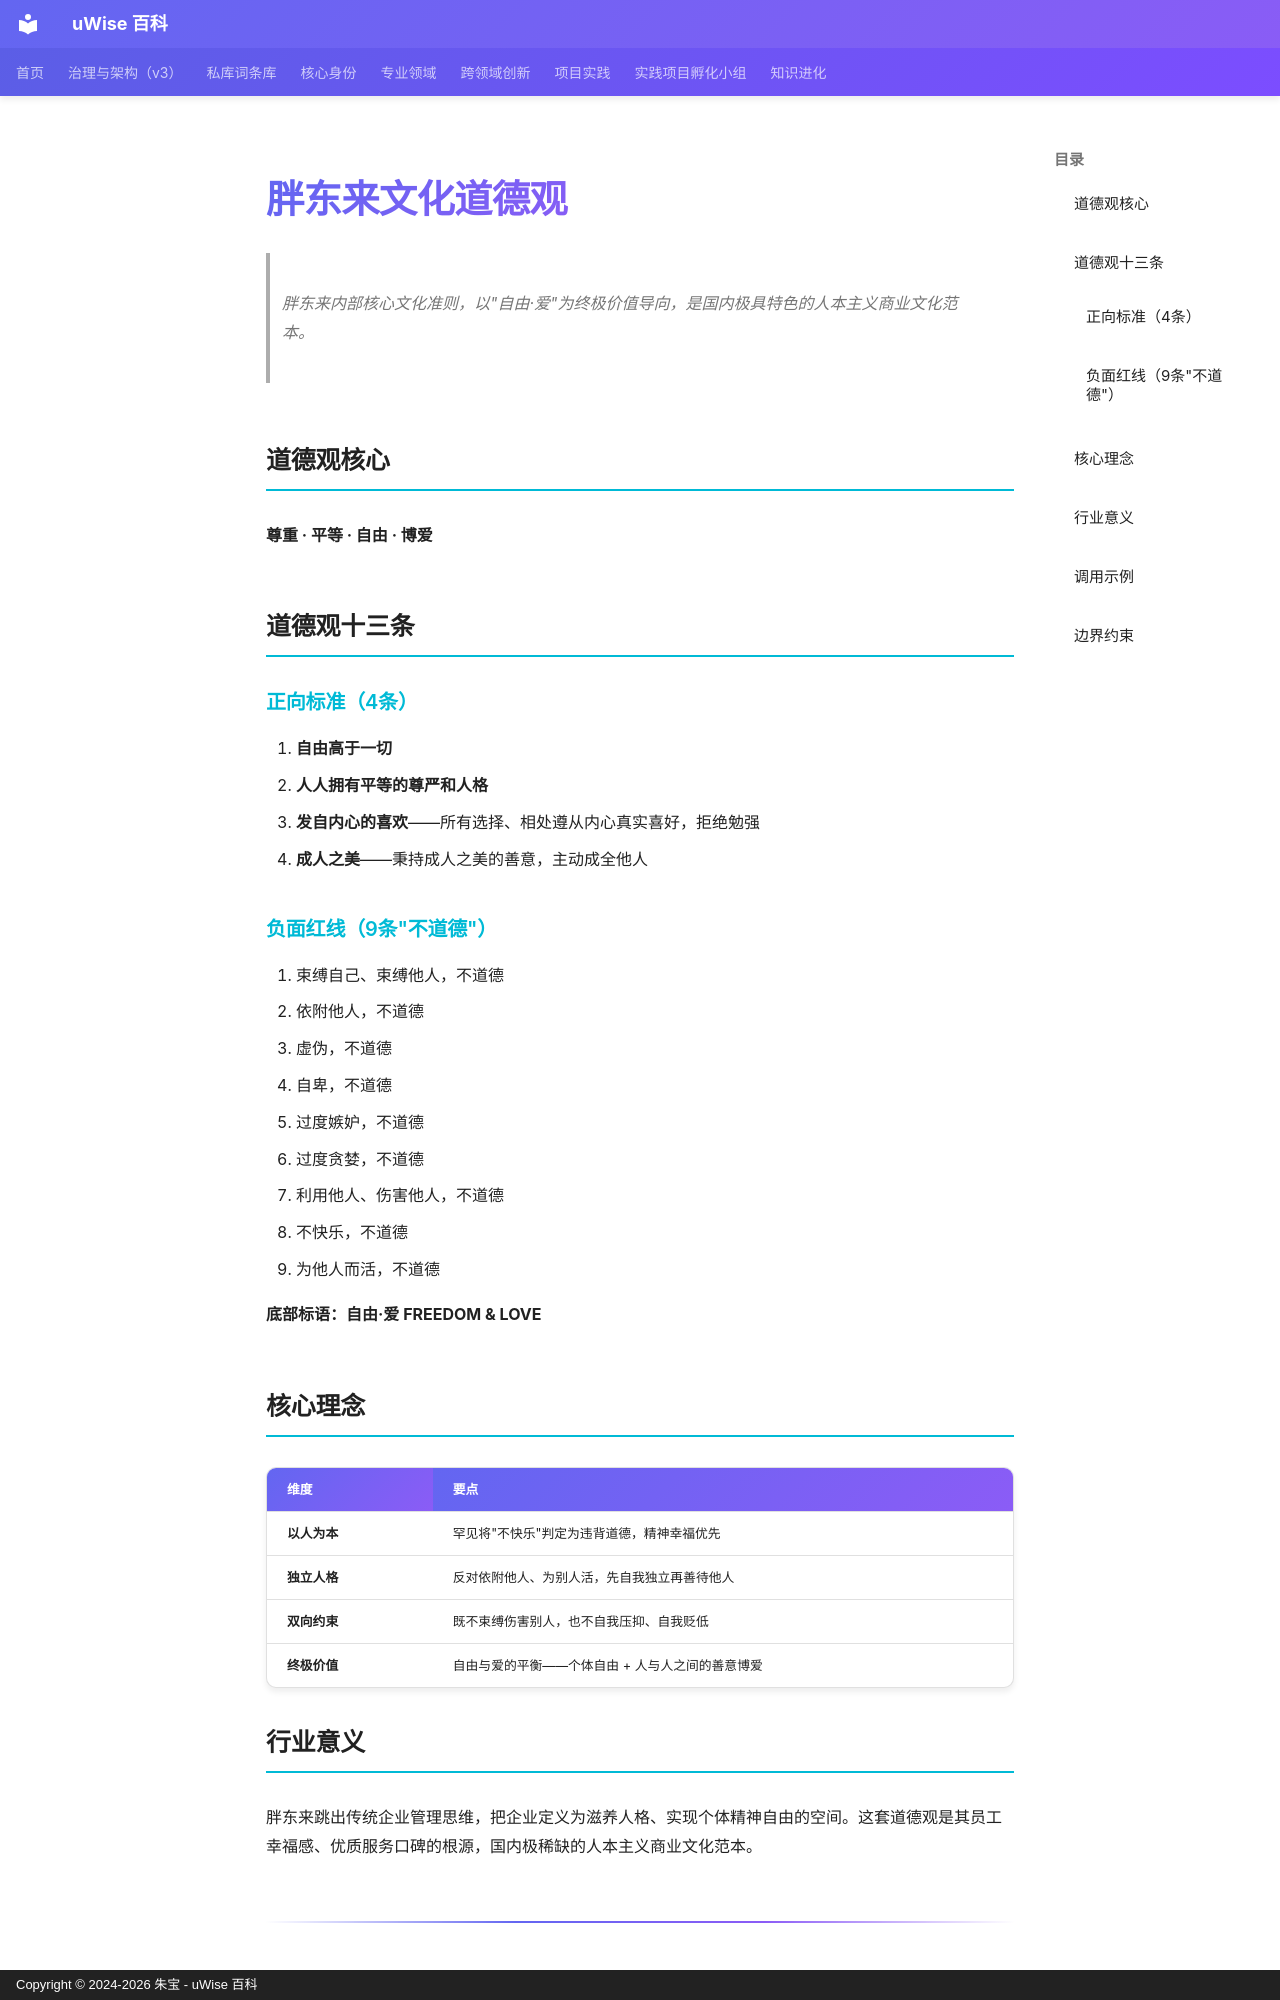

repository: zhubao315/uWise · page: vault-encyclopedia/md-d15e338c/index.html · generator: mkdocs · copyright: Copyright © 2024-2026 朱宝 - uWise 百科

---
title: "胖东来文化道德观"
description: "胖东来内部核心文化准则，以\"自由·爱\"为终极价值导向，是国内极具特色的人本主义商业文化范本。"
---

# 胖东来文化道德观

> 胖东来内部核心文化准则，以"自由·爱"为终极价值导向，是国内极具特色的人本主义商业文化范本。

## 道德观核心

**尊重 · 平等 · 自由 · 博爱**

## 道德观十三条

### 正向标准（4条）

1. **自由高于一切**
2. **人人拥有平等的尊严和人格**
3. **发自内心的喜欢**——所有选择、相处遵从内心真实喜好，拒绝勉强
4. **成人之美**——秉持成人之美的善意，主动成全他人

### 负面红线（9条"不道德"）

5. 束缚自己、束缚他人，不道德
6. 依附他人，不道德
7. 虚伪，不道德
8. 自卑，不道德
9. 过度嫉妒，不道德
10. 过度贪婪，不道德
11. 利用他人、伤害他人，不道德
12. 不快乐，不道德
13. 为他人而活，不道德

**底部标语：自由·爱 FREEDOM & LOVE**

## 核心理念

| 维度 | 要点 |
|------|------|
| **以人为本** | 罕见将"不快乐"判定为违背道德，精神幸福优先 |
| **独立人格** | 反对依附他人、为别人活，先自我独立再善待他人 |
| **双向约束** | 既不束缚伤害别人，也不自我压抑、自我贬低 |
| **终极价值** | 自由与爱的平衡——个体自由 + 人与人之间的善意博爱 |

## 行业意义

胖东来跳出传统企业管理思维，把企业定义为滋养人格、实现个体精神自由的空间。这套道德观是其员工幸福感、优质服务口碑的根源，国内极稀缺的人本主义商业文化范本。

---

## 调用示例

场景 1：判断「胖东来文化道德观」是否适用时，先复述其核心——「胖东来文化道德观」的定义见上文——再对照当前事实逐项核对。
场景 2：遇到与「胖东来文化道德观」相似的模糊情形，以要点「围绕「胖东来文化道德观」建立判断框架」为检查清单，避免只凭印象下结论。
